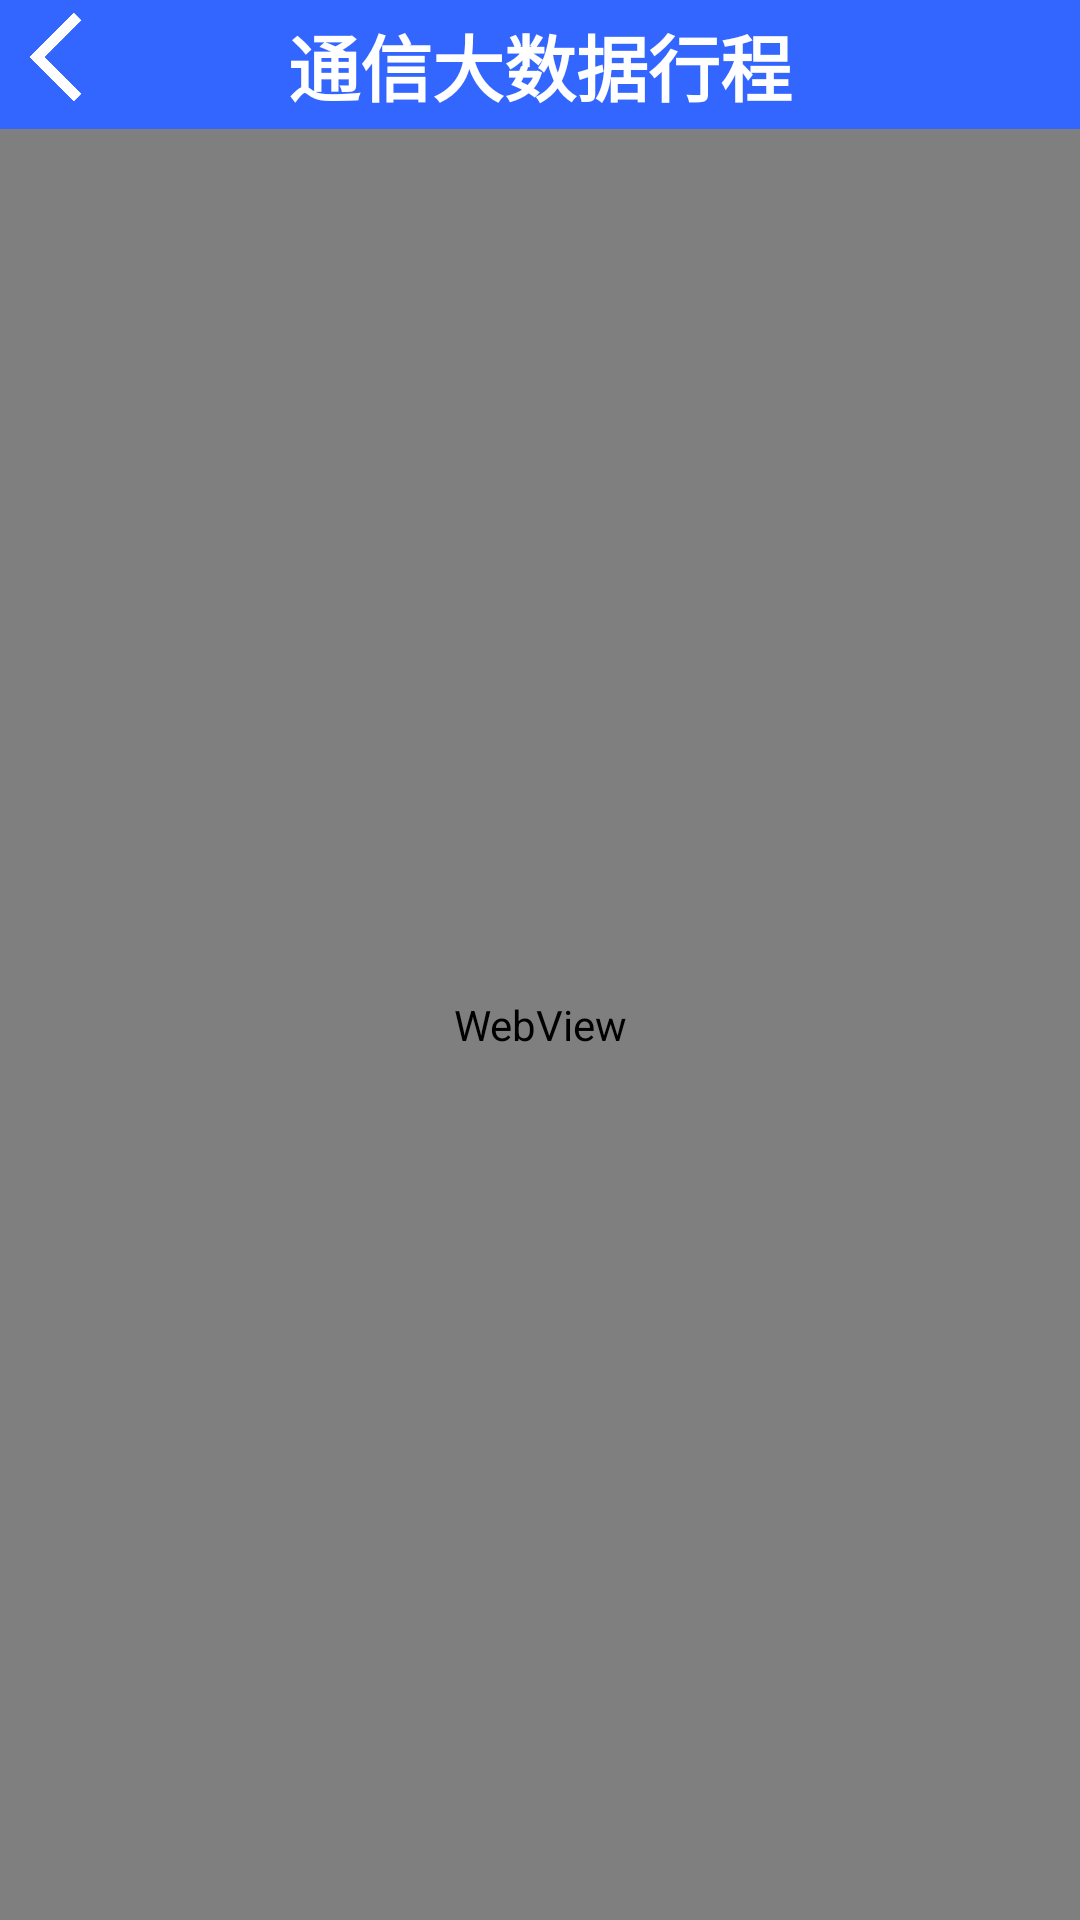

Here is an Android app screen rendered from its layout file. Give the layout XML and the strings, colors and styles it references.
<!-- AndroidManifest.xml: application theme AppTheme.NoActionBar -->
<!-- res/layout/activity_mytrip.xml -->
<?xml version="1.0" encoding="utf-8"?>
<LinearLayout xmlns:android="http://schemas.android.com/apk/res/android"
    xmlns:app="http://schemas.android.com/apk/res-auto"
    xmlns:fresco="http://schemas.android.com/apk/res-auto"
    xmlns:tools="http://schemas.android.com/tools"
    style="@style/page_bg"
    android:orientation="vertical">

    <RelativeLayout
        style="@style/top_bar"
        android:layout_width="match_parent"
        android:layout_height="wrap_content">

        <ImageView
            android:id="@+id/back_trip"
            android:layout_width="38dp"
            android:layout_height="38dp"
            android:background="@mipmap/back" />

        <TextView
            android:id="@+id/wdhsText"
            style="@style/top_bar_title"
            android:text="通信大数据行程"
            android:textSize="24sp"
            android:textStyle="bold" />

    </RelativeLayout>

    <WebView
        android:id="@+id/trip_view"
        android:layout_width="match_parent"
        android:layout_height="match_parent" />

</LinearLayout>
<!-- resources referenced by this layout -->
<resources>
  <!-- mipmap back: png bitmap (mipmap-xxxhdpi, 5114 bytes) -->
  <style name="page_bg">
          <item name="android:background">#FBFBFB</item>
          <item name="android:layout_height">match_parent</item>
          <item name="android:layout_width">match_parent</item>
          <item name="android:orientation">vertical</item>
      </style>
  <style name="top_bar">
          <item name="android:layout_width">match_parent</item>
          <item name="android:layout_height">43dp</item>
          <item name="android:background">@color/top_bar_bg</item>
      </style>
  <style name="top_bar_title">
          <item name="android:layout_width">match_parent</item>
          <item name="android:layout_height">43dp</item>
          <item name="android:gravity">center</item>
          <item name="android:layout_marginLeft">66dp</item>
          <item name="android:layout_marginRight">66dp</item>
          <item name="android:textSize">13sp</item>
          <item name="android:textColor">#ffffff</item>
      </style>
  <style name="AppTheme.NoActionBar">
          <item name="windowActionBar">false</item>
          <item name="windowNoTitle">true</item>
      </style>
  <color name="top_bar_bg">#3366FF</color>
</resources>
